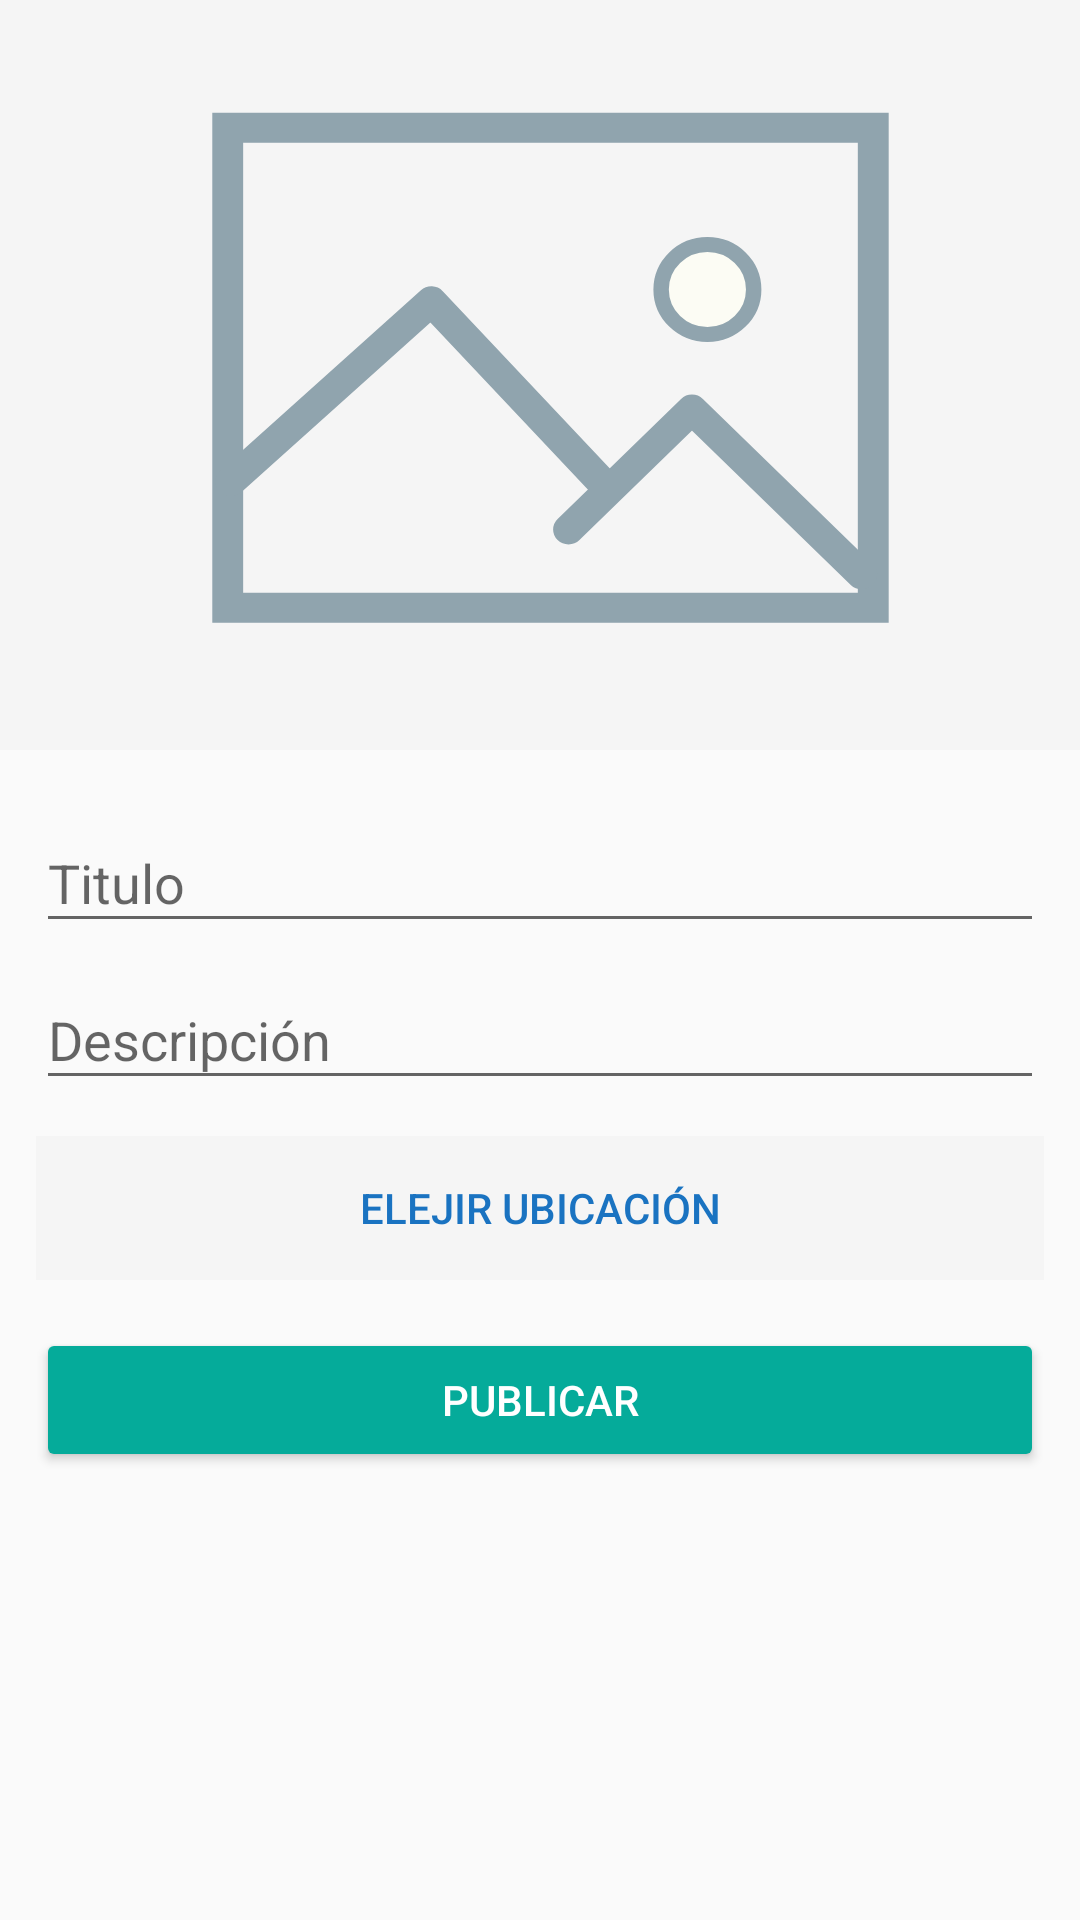

Reconstruct the res/layout file that produces this screen, plus the resources it refers to.
<!-- AndroidManifest.xml: application theme AppTheme -->
<!-- res/layout/activity_new_complaint.xml -->
<?xml version="1.0" encoding="utf-8"?>
<FrameLayout xmlns:android="http://schemas.android.com/apk/res/android"
    xmlns:tools="http://schemas.android.com/tools"
    android:layout_width="match_parent"
    android:layout_height="match_parent"
    android:screenOrientation="portrait"
    tools:context="com.uca.apps.isi.taken.activities.NewComplaintActivity">

    <ScrollView
        android:layout_width="match_parent"
        android:layout_height="wrap_content"
        tools:ignore="MissingConstraints,UselessParent">

        <LinearLayout
            android:layout_width="match_parent"
            android:layout_height="match_parent"
            android:orientation="vertical"
            tools:ignore="ScrollViewSize">

            <android.support.v4.view.ViewPager
                android:id="@+id/pager"
                android:layout_width="wrap_content"
                android:layout_height="@dimen/height_view_pager"
                android:background="@drawable/ic_default_image"/>

            <LinearLayout
                android:layout_width="match_parent"
                android:layout_height="match_parent"
                android:orientation="vertical"
                android:padding="@dimen/activity_new_complaint_padding_content">

                <android.support.design.widget.TextInputLayout
                    android:layout_width="match_parent"
                    android:layout_height="match_parent">

                    <EditText
                        android:id="@+id/title"
                        android:layout_width="match_parent"
                        android:layout_height="wrap_content"
                        android:maxLines="1"
                        android:hint="@string/activity_new_complaint_title" />
                </android.support.design.widget.TextInputLayout>

                <android.support.design.widget.TextInputLayout
                    android:layout_width="match_parent"
                    android:layout_height="match_parent">

                    <EditText
                        android:id="@+id/description"
                        android:layout_width="match_parent"
                        android:layout_height="wrap_content"
                        android:hint="@string/activity_new_complaint_description" />
                </android.support.design.widget.TextInputLayout>

            </LinearLayout>

            <Button
                android:id="@+id/maps"
                style="?android:attr/borderlessButtonStyle"
                android:layout_width="match_parent"
                android:layout_height="wrap_content"
                android:layout_gravity="center"
                android:layout_marginLeft="@dimen/padding_layout"
                android:layout_marginRight="@dimen/padding_layout"
                android:background="@color/placeHolderImage"
                android:drawableLeft="@drawable/ic_map"
                android:text="@string/activity_new_complaint_set_location"
                android:textColor="@color/colorPrimaryDark"
                tools:ignore="RtlHardcoded"/>

            <Button
                android:id="@+id/create"
                android:layout_width="match_parent"
                android:layout_height="wrap_content"
                android:layout_marginLeft="@dimen/padding_layout"
                android:layout_marginRight="@dimen/padding_layout"
                android:layout_marginTop="@dimen/activity_vertical_margin"
                android:text="@string/activity_new_complaint_to_post"
                android:theme="@style/RaisedButton" />

        </LinearLayout>
    </ScrollView>

</FrameLayout>
<!-- resources referenced by this layout -->
<resources>
  <color name="colorPrimaryDark">#1a73c1</color>
  <color name="placeHolderImage">#F5F5F5</color>
  <dimen name="activity_new_complaint_padding_content">12dp</dimen>
  <dimen name="activity_vertical_margin">16dp</dimen>
  <dimen name="height_view_pager">250dp</dimen>
  <dimen name="padding_layout">12dp</dimen>
  <!-- drawable ic_default_image (drawable) -->
  <vector android:height="24dp" android:viewportHeight="50.0"
      android:viewportWidth="70.0" android:width="24dp" xmlns:android="http://schemas.android.com/apk/res/android">
      <path android:fillColor="#F5F5F5" android:pathData="M0,0h70.4v50h-70.4z"/>
      <path android:fillColor="#00000000"
          android:pathData="m56.6,8.52l0,32l-41.84,0l0,-32l41.84,0z"
          android:strokeColor="#90A4AE" android:strokeLineCap="round" android:strokeWidth="2"/>
      <path android:fillColor="#00000000"
          android:pathData="M14.96,32.09l13,-12l11,12"
          android:strokeColor="#90A4AE" android:strokeLineCap="round"
          android:strokeLineJoin="round" android:strokeWidth="2"/>
      <path android:fillColor="#fcfcf4"
          android:pathData="M45.85,19.3m-3,0a3,3 0,1 1,6 0a3,3 0,1 1,-6 0"
          android:strokeColor="#90A4AE" android:strokeWidth="1"/>
      <path android:fillColor="#00000000"
          android:pathData="M36.85,35.3l8,-8l11,11"
          android:strokeColor="#90A4AE" android:strokeLineCap="round"
          android:strokeLineJoin="round" android:strokeWidth="2"/>
  </vector>
  <string name="activity_new_complaint_description">Descripción</string>
  <string name="activity_new_complaint_set_location">Elejir ubicación</string>
  <string name="activity_new_complaint_title">Titulo</string>
  <string name="activity_new_complaint_to_post">Publicar</string>
  <style name="RaisedButton" parent="Theme.AppCompat.Light">
          <item name="colorControlHighlight">@color/colorWhite</item>
          <item name="colorButtonNormal">@color/colorAccent</item>
          <item name="android:textColor">@color/colorWhite</item>
      </style>
  <style name="AppTheme" parent="Theme.AppCompat.Light.DarkActionBar">
          
          <item name="colorPrimary">@color/colorPrimary</item>
          <item name="colorPrimaryDark">@color/colorPrimaryDark</item>
          <item name="colorAccent">@color/colorAccent</item>
      </style>
  <color name="colorWhite">#FFFFFF</color>
  <color name="colorAccent">#05ab9a</color>
  <color name="colorPrimary">#1f8ff2</color>
</resources>
